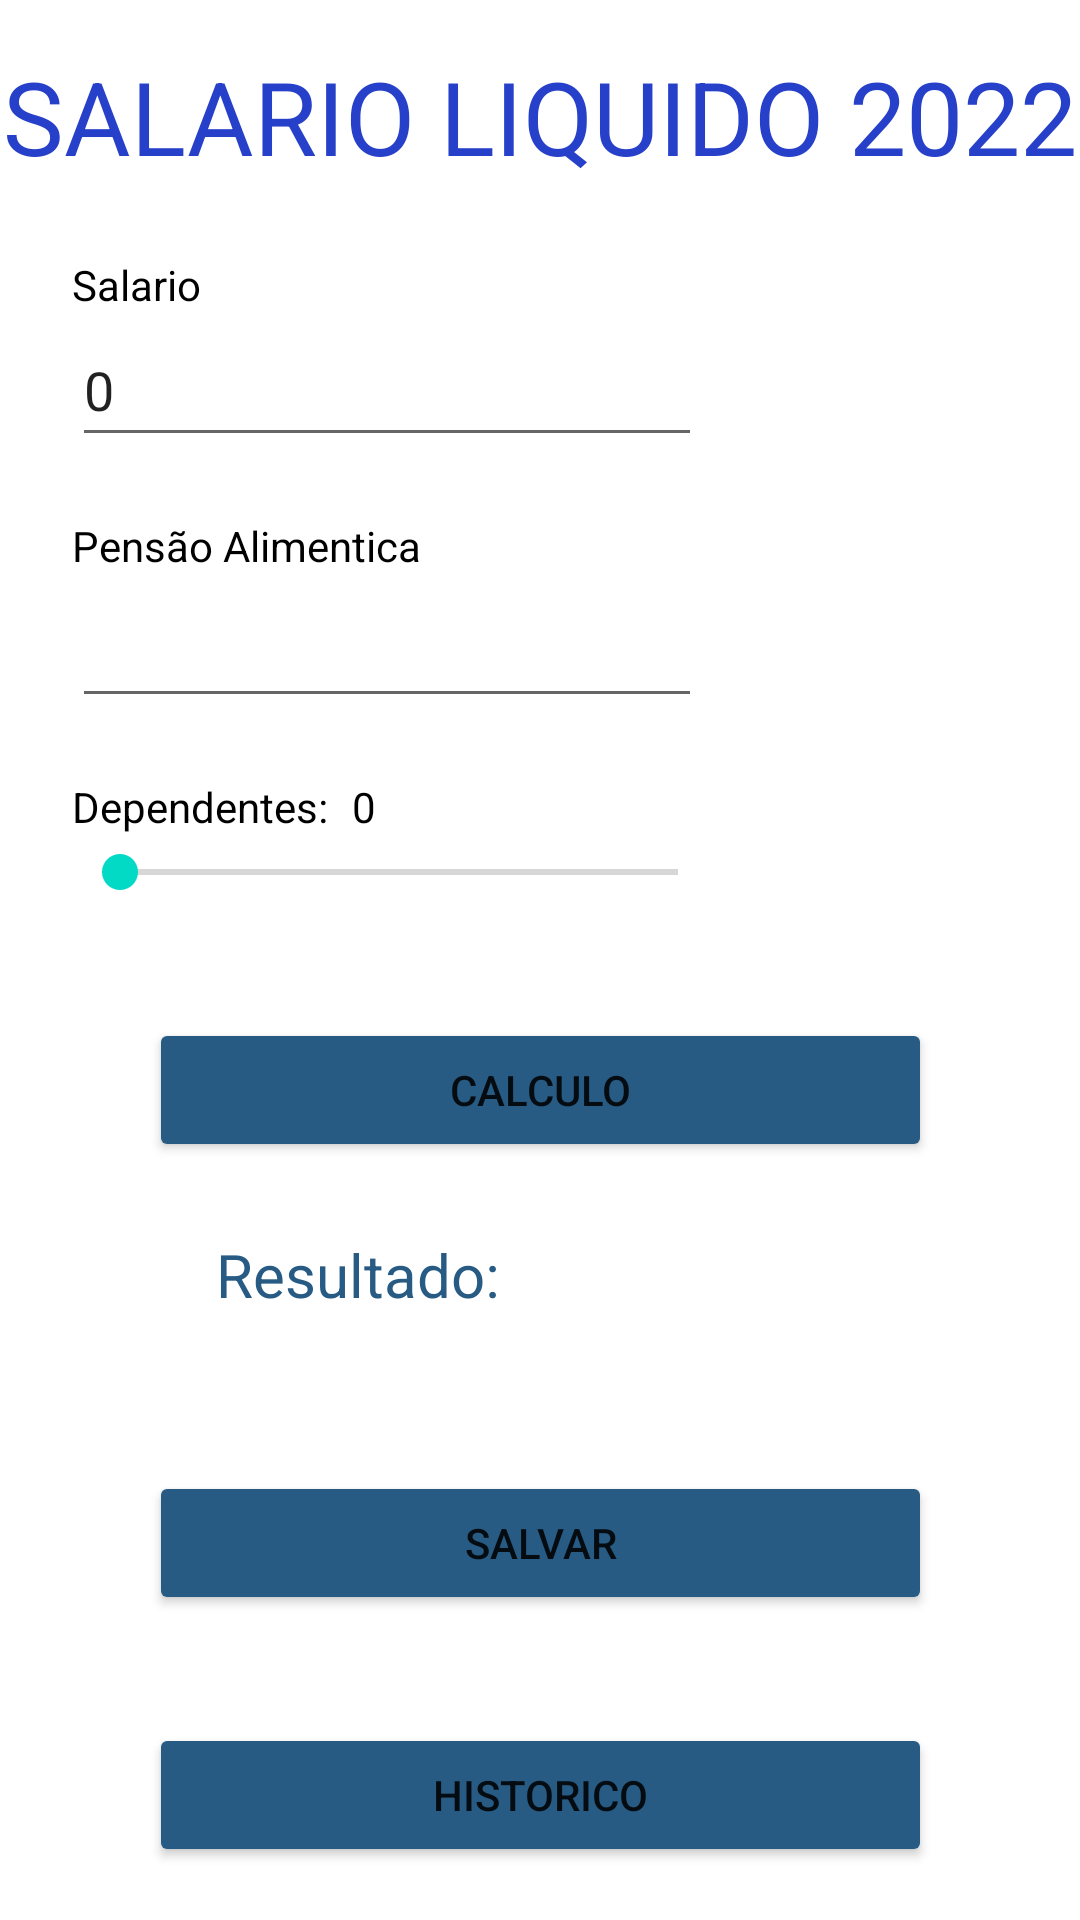

Android layout source for this screen:
<!-- AndroidManifest.xml: application theme Theme.Irpf_2022 -->
<!-- res/layout/activity_main.xml -->
<?xml version="1.0" encoding="utf-8"?>
<androidx.constraintlayout.widget.ConstraintLayout xmlns:android="http://schemas.android.com/apk/res/android"
    xmlns:app="http://schemas.android.com/apk/res-auto"
    xmlns:tools="http://schemas.android.com/tools"
    android:layout_width="match_parent"
    android:layout_height="match_parent"
    tools:context=".MainActivity">

    <Button
        android:id="@+id/btn_consultar"
        android:layout_width="261dp"
        android:layout_height="48dp"
        android:layout_marginTop="36dp"
        android:text="Historico"
        app:backgroundTint="#275B84"
        app:layout_constraintEnd_toEndOf="parent"
        app:layout_constraintStart_toStartOf="parent"
        app:layout_constraintTop_toBottomOf="@+id/btn_salvar" />

    <Button
        android:id="@+id/btn_salvar"
        android:layout_width="261dp"
        android:layout_height="48dp"
        android:layout_marginTop="52dp"
        android:text="Salvar"
        app:backgroundTint="#275B84"
        app:layout_constraintEnd_toEndOf="parent"
        app:layout_constraintStart_toStartOf="parent"
        app:layout_constraintTop_toBottomOf="@+id/resultado" />

    <TextView
        android:id="@+id/textView"
        android:layout_width="wrap_content"
        android:layout_height="wrap_content"
        android:layout_marginTop="16dp"
        android:autoText="false"
        android:text="SALARIO LIQUIDO 2022"
        android:textColor="#2740C9"
        android:textSize="34sp"
        app:layout_constraintEnd_toEndOf="parent"
        app:layout_constraintStart_toStartOf="parent"
        app:layout_constraintTop_toTopOf="parent" />

    <EditText
        android:id="@+id/numSal"
        android:layout_width="wrap_content"
        android:layout_height="wrap_content"
        android:layout_marginStart="24dp"
        android:layout_marginLeft="24dp"
        android:ems="10"
        android:inputType="numberDecimal"
        android:minHeight="48dp"
        android:text="0"
        app:layout_constraintStart_toStartOf="parent"
        app:layout_constraintTop_toBottomOf="@+id/textView2"
        tools:ignore="SpeakableTextPresentCheck" />

    <TextView
        android:id="@+id/textView6"
        android:layout_width="wrap_content"
        android:layout_height="wrap_content"
        android:layout_marginStart="24dp"
        android:layout_marginLeft="24dp"
        android:layout_marginTop="20dp"
        android:text="Dependentes:"
        android:textColor="@color/black"
        app:layout_constraintStart_toStartOf="parent"
        app:layout_constraintTop_toBottomOf="@+id/numPensao" />

    <TextView
        android:id="@+id/numFilhos"
        android:layout_width="wrap_content"
        android:layout_height="wrap_content"
        android:layout_marginStart="8dp"
        android:layout_marginLeft="8dp"
        android:layout_marginTop="20dp"
        android:text="0"
        android:textColor="@color/black"
        app:layout_constraintStart_toEndOf="@+id/textView6"
        app:layout_constraintTop_toBottomOf="@+id/numPensao" />

    <SeekBar
        android:id="@+id/filhosSeekBar"
        android:layout_width="218dp"
        android:layout_height="25dp"
        android:layout_marginStart="24dp"
        android:layout_marginLeft="24dp"
        android:max="15"
        android:min="0"
        android:progress="0"
        app:layout_constraintStart_toStartOf="parent"
        app:layout_constraintTop_toBottomOf="@+id/textView6" />

    <Button
        android:id="@+id/calculo"
        android:layout_width="261dp"
        android:layout_height="48dp"
        android:layout_marginTop="36dp"
        android:text="Calculo"
        app:backgroundTint="#275B84"
        app:layout_constraintEnd_toEndOf="parent"
        app:layout_constraintStart_toStartOf="parent"
        app:layout_constraintTop_toBottomOf="@+id/filhosSeekBar" />

    <TextView
        android:id="@+id/resultado"
        android:layout_width="wrap_content"
        android:layout_height="wrap_content"
        android:layout_marginStart="72dp"
        android:layout_marginLeft="72dp"
        android:layout_marginTop="24dp"
        android:text="Resultado:"
        android:textColor="#275B84"
        android:textSize="20sp"
        app:layout_constraintStart_toStartOf="parent"
        app:layout_constraintTop_toBottomOf="@+id/calculo" />

    <TextView
        android:id="@+id/textView2"
        android:layout_width="wrap_content"
        android:layout_height="wrap_content"
        android:layout_marginStart="24dp"
        android:layout_marginLeft="24dp"
        android:layout_marginTop="24dp"
        android:text="Salario"
        android:textColor="#000000"
        app:layout_constraintStart_toStartOf="parent"
        app:layout_constraintTop_toBottomOf="@+id/textView" />

    <EditText
        android:id="@+id/numPensao"
        android:layout_width="wrap_content"
        android:layout_height="wrap_content"
        android:layout_marginStart="24dp"
        android:layout_marginLeft="24dp"
        android:ems="10"
        android:inputType="numberDecimal"
        android:minHeight="48dp"
        app:layout_constraintStart_toStartOf="parent"
        app:layout_constraintTop_toBottomOf="@+id/textView4"
        tools:ignore="SpeakableTextPresentCheck" />

    <TextView
        android:id="@+id/textView4"
        android:layout_width="wrap_content"
        android:layout_height="wrap_content"
        android:layout_marginStart="24dp"
        android:layout_marginLeft="24dp"
        android:layout_marginTop="20dp"
        android:text="Pensão Alimentica"
        android:textColor="#000000"
        app:layout_constraintStart_toStartOf="parent"
        app:layout_constraintTop_toBottomOf="@+id/numSal" />

</androidx.constraintlayout.widget.ConstraintLayout>
<!-- resources referenced by this layout -->
<resources>
  <style name="Theme.Irpf_2022" parent="Theme.MaterialComponents.DayNight.DarkActionBar">
          
          <item name="colorPrimary">@color/purple_500</item>
          <item name="colorPrimaryVariant">@color/purple_700</item>
          <item name="colorOnPrimary">@color/white</item>
          
          <item name="colorSecondary">@color/teal_200</item>
          <item name="colorSecondaryVariant">@color/teal_700</item>
          <item name="colorOnSecondary">@color/black</item>
          
          <item name="android:statusBarColor" tools:targetApi="l">?attr/colorPrimaryVariant</item>
          
      </style>
  <!-- not gathered from this repository: default colours our renderer supplied (Android Studio template values) -->
  <color name="purple_500">#FF6200EE</color>
  <color name="purple_700">#FF3700B3</color>
  <color name="teal_200">#FF03DAC5</color>
  <color name="teal_700">#FF018786</color>
  <color name="black">#FF000000</color>
  <color name="white">#FFFFFFFF</color>
</resources>
